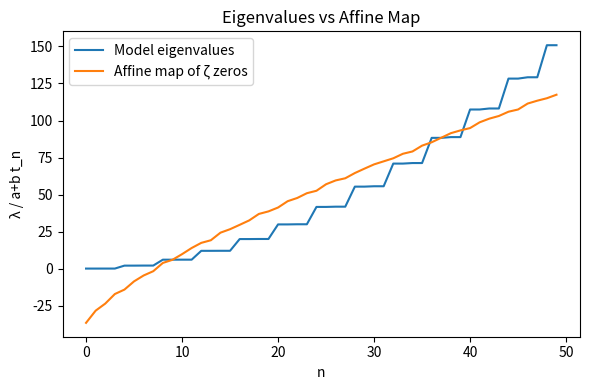
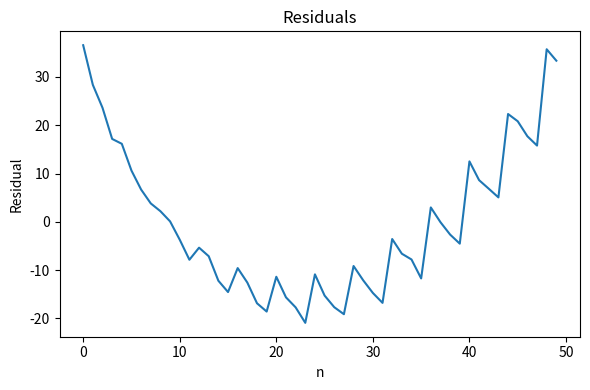
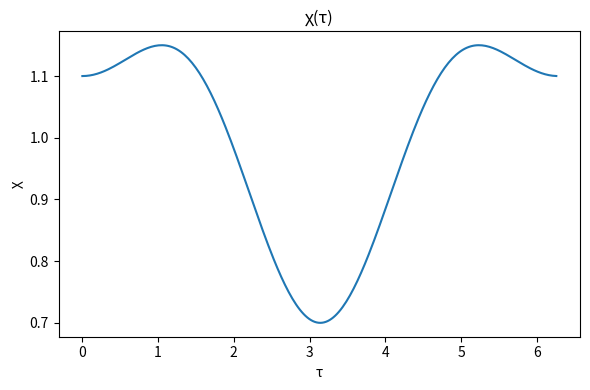
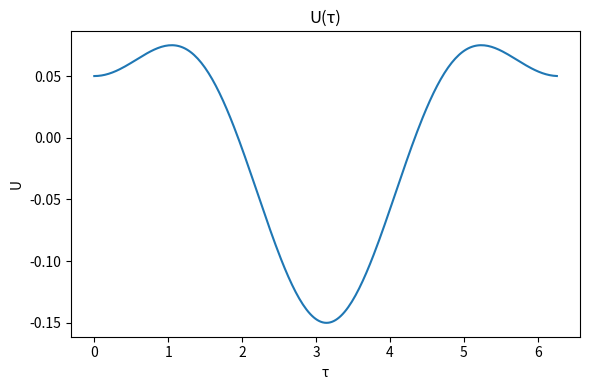

These charts were generated, in order, by the following Python code:
# chi_vortex_static.py
import numpy as np
import matplotlib.pyplot as plt

RIEMANN_T = np.array([
    14.134725141, 21.022039639, 25.010857580, 30.424876126, 32.935061588,
    37.586178159, 40.918719012, 43.327073281, 48.005150881, 49.773832478,
    52.970321478, 56.446247697, 59.347044003, 60.831778525, 65.112544048,
    67.079810529, 69.546401711, 72.067157674, 75.704690699, 77.144840069,
    79.337375020, 82.910380854, 84.735492981, 87.425274613, 88.809111208,
    92.491899271, 94.651344041, 95.870634228, 98.831194218, 101.317851006,
    103.725538040, 105.446623052, 107.168611184, 109.718718201, 111.029535543,
    114.320220915, 116.226680321, 118.790782866, 121.370125002, 122.946829294,
    124.256818554, 127.516683880, 129.578704200, 131.087688531, 133.497737203,
    134.756509753, 138.116042055, 139.736208952, 141.123707404, 143.111845808
])

def periodic_D1(M, dt):
    D1 = np.zeros((M, M), dtype=complex)
    for i in range(M):
        D1[i, (i+1)%M] =  0.5/dt
        D1[i, (i-1)%M] = -0.5/dt
    return D1

def build_operator(M=256, theta=np.pi, c1=0.2, c2=-0.1, u0=0.0, u1=0.1, u2=-0.05):
    tau = np.linspace(0, 2*np.pi, M, endpoint=False)
    dt = tau[1] - tau[0]
    kappa = theta/(2*np.pi)
    chi = 1.0 + c1*np.cos(tau) + c2*np.cos(2*tau)
    chi = np.maximum(chi, 1e-6)
    U = u0 + u1*np.cos(tau) + u2*np.cos(2*tau)

    D1 = periodic_D1(M, dt)
    I  = np.eye(M, dtype=complex)
    Dk = D1 + 1j*kappa*I

    Chi    = np.diag(chi.astype(complex))
    ChiInv = np.diag((1.0/chi).astype(complex))
    Umat   = np.diag(U.astype(complex))

    L = - ChiInv @ (Dk @ (Chi @ Dk)) + ChiInv @ Umat
    L = 0.5*(L + L.conj().T)   # hermitize tiny FD asymmetries
    return L, tau, chi, U

def spectrum(L, k=60):
    evals, _ = np.linalg.eigh(L)
    lam = evals.real
    lam = lam[lam > 1e-10]
    lam.sort()
    return lam[:k]

def affine_fit(y, t):
    N = min(len(y), len(t))
    y = y[:N]
    X = np.vstack([np.ones(N), t[:N]]).T
    a, b = np.linalg.lstsq(X, y, rcond=None)[0]
    yhat = a + b*t[:N]
    ss_res = np.sum((y - yhat)**2)
    ss_tot = np.sum((y - y.mean())**2)
    R2 = 1 - ss_res/ss_tot if ss_tot > 0 else np.nan
    return a, b, R2, y, yhat

if __name__ == "__main__":
    theta = np.pi
    c1, c2 = 0.20, -0.10
    u0, u1, u2 = 0.00, 0.10, -0.05

    L, tau, chi, U = build_operator(256, theta, c1, c2, u0, u1, u2)
    lam = spectrum(L, k=60)
    a, b, R2, y, yhat = affine_fit(lam, RIEMANN_T)
    # --- mini report (console) ---
    print("\nFirst 20: model λ_n  vs  a + b t_n  (and residual)")
    for i, (lm, mp) in enumerate(zip(y[:20], yhat[:20]), 1):
        print(f"{i:2d}: {lm:10.6f}   {mp:10.6f}   Δ={lm-mp:+.6f}")
    print("\nResidual stats (fit block):")
    res = y - yhat
    print(f"  mean={res.mean():+.6f},  std={res.std():.6f},  max|Δ|={np.abs(res).max():.6f}")


    print(f"Affine fit: a={a:.6f}, b={b:.6f}, R^2={R2:.4f}")

    # Save plots
    plt.figure(figsize=(6,4)); plt.plot(y, label="Model eigenvalues"); plt.plot(yhat, label="Affine map of ζ zeros")
    plt.title("Eigenvalues vs Affine Map"); plt.xlabel("n"); plt.ylabel("λ / a+b t_n"); plt.legend(); plt.tight_layout()
    plt.savefig("eig_vs_zeros.png", dpi=160)

    plt.figure(figsize=(6,4)); plt.plot(y - yhat)
    plt.title("Residuals"); plt.xlabel("n"); plt.ylabel("Residual"); plt.tight_layout()
    plt.savefig("residuals.png", dpi=160)

    plt.figure(figsize=(6,4)); plt.plot(tau, chi); plt.title("χ(τ)"); plt.xlabel("τ"); plt.ylabel("χ"); plt.tight_layout()
    plt.savefig("chi.png", dpi=160)

    plt.figure(figsize=(6,4)); plt.plot(tau, U); plt.title("U(τ)"); plt.xlabel("τ"); plt.ylabel("U"); plt.tight_layout()
